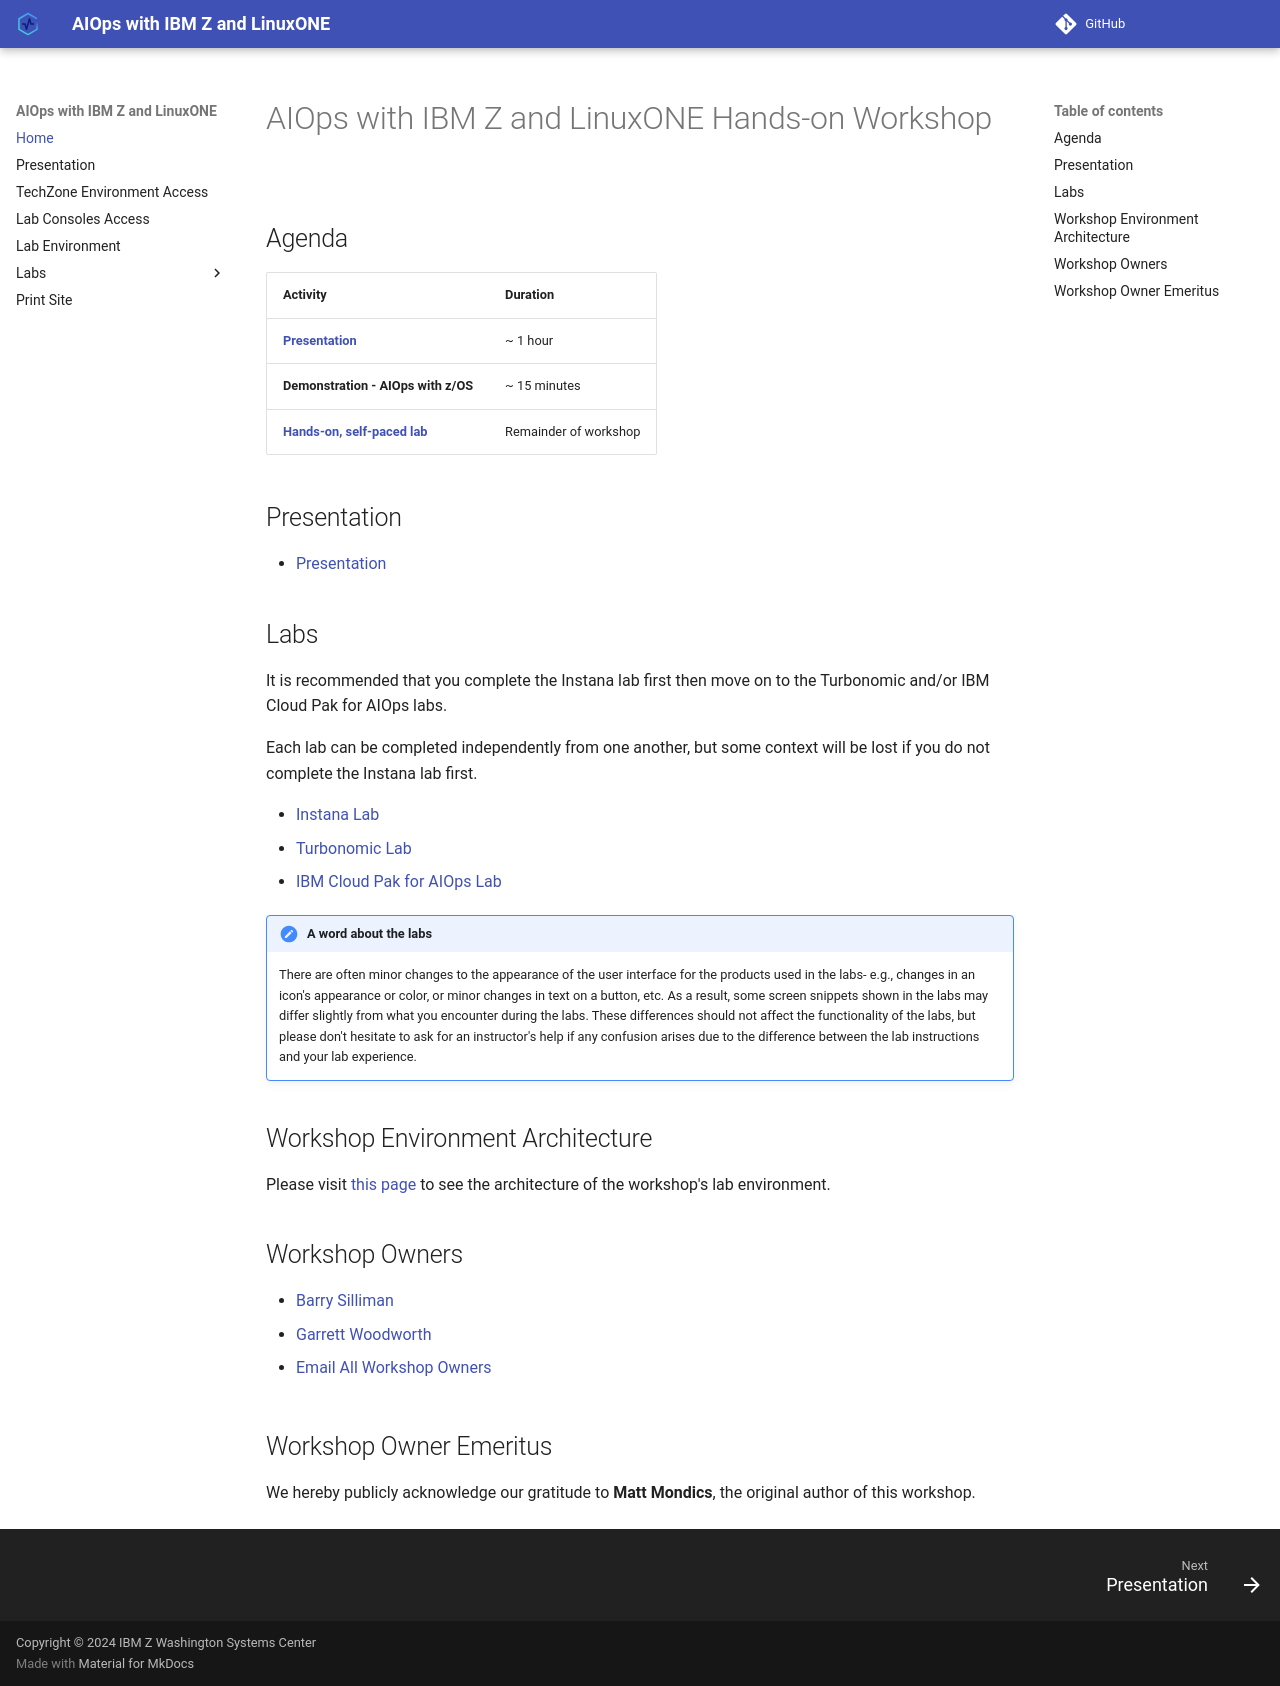

repository: ibm-wsc/aiops-z · page: index.html · generator: mkdocs

# AIOps with IBM Z and LinuxONE Hands-on Workshop

This repository is rendered as a GitHub pages website [here](https://ibm-wsc.github.io/aiops-z).

If you would like to schedule a workshop or learn more about the content in this repository, feel free to reach out to the [workshop owners](mailto:silliman@us.ibm.com,garrett.lee.woodworth@ibm.com).
